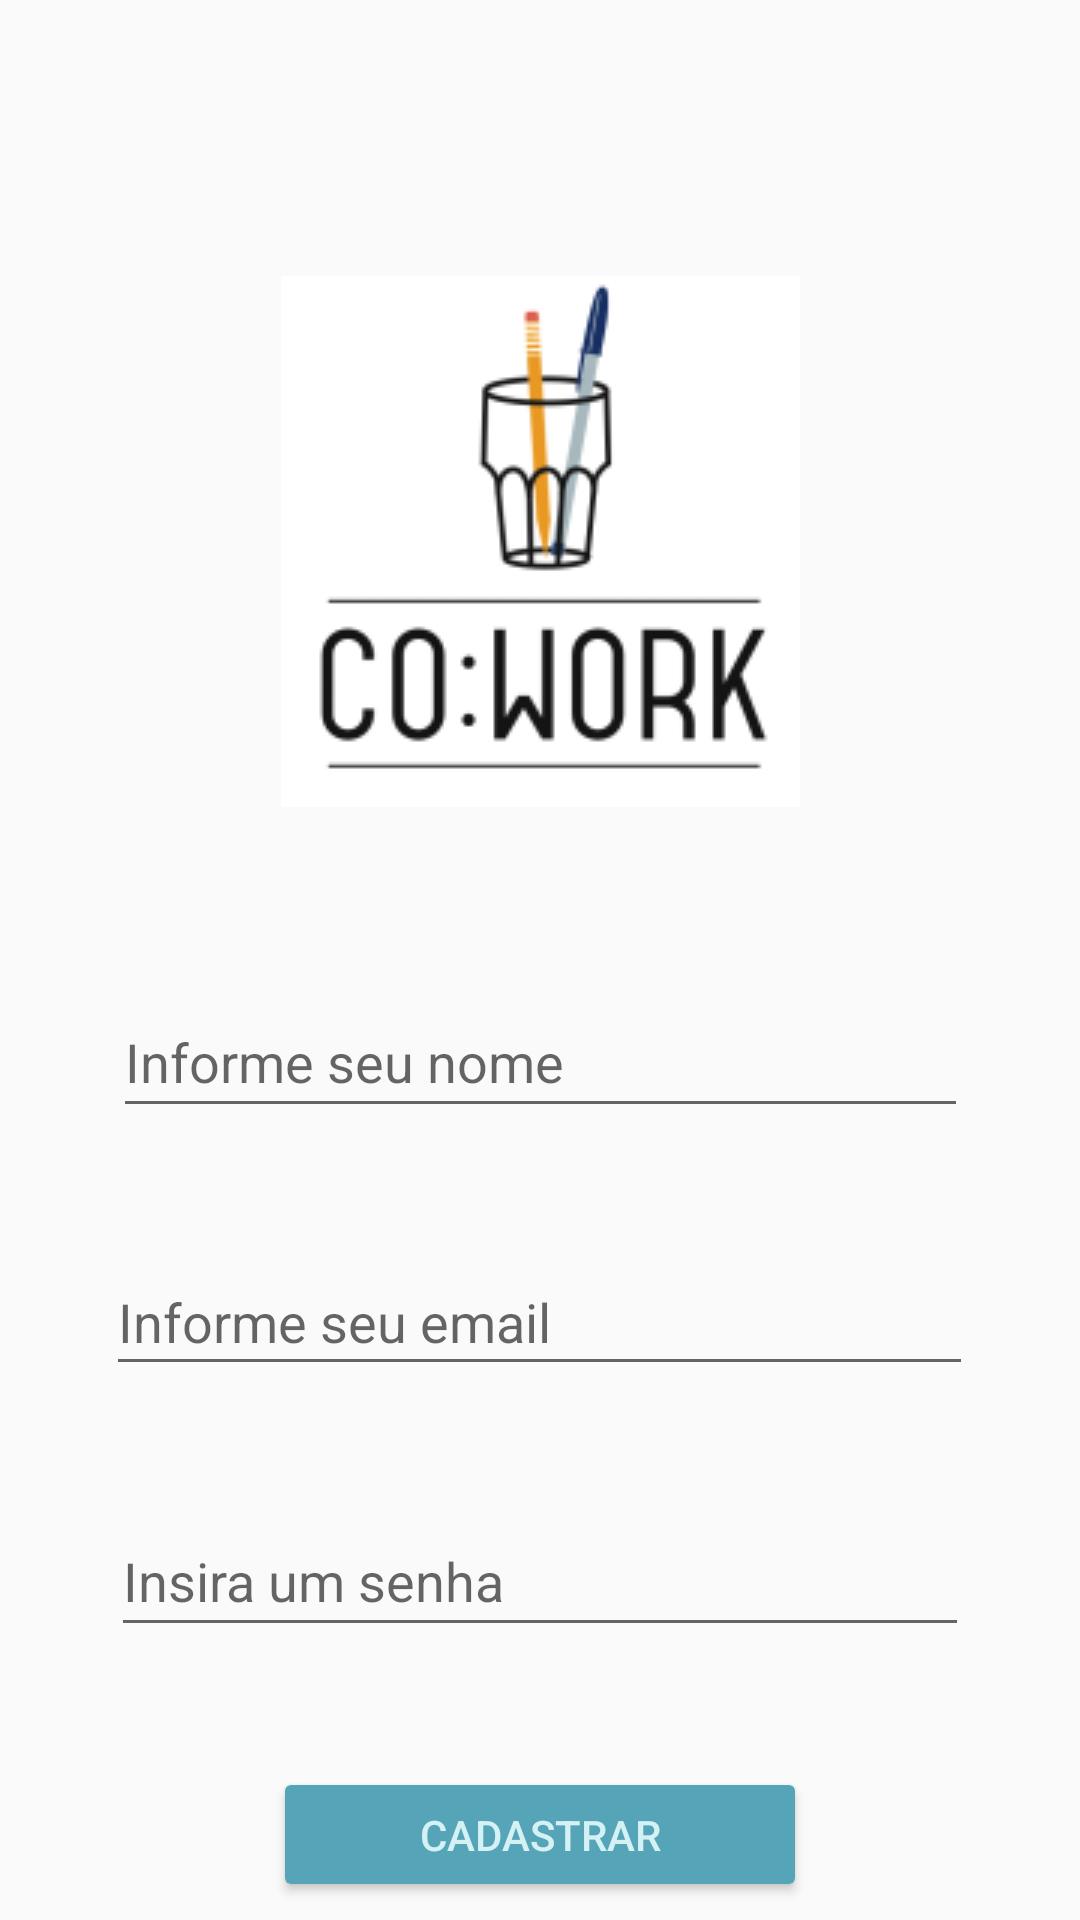

Layout XML and referenced resources for this Android screen:
<!-- AndroidManifest.xml: application theme Theme.CoWork -->
<!-- res/layout/activity_cadastro.xml -->
<?xml version="1.0" encoding="utf-8"?>
<androidx.constraintlayout.widget.ConstraintLayout xmlns:android="http://schemas.android.com/apk/res/android"
    xmlns:app="http://schemas.android.com/apk/res-auto"
    xmlns:tools="http://schemas.android.com/tools"
    android:layout_width="match_parent"
    android:layout_height="match_parent"
    tools:context=".CadastroActivity">

    <ImageView
        android:id="@+id/imageView"
        android:layout_width="wrap_content"
        android:layout_height="wrap_content"
        android:layout_marginStart="32dp"
        android:layout_marginTop="92dp"
        android:layout_marginEnd="32dp"
        app:layout_constraintEnd_toEndOf="parent"
        app:layout_constraintStart_toStartOf="parent"
        app:layout_constraintTop_toTopOf="parent"
        app:srcCompat="@drawable/cowork_logo" />

    <EditText
        android:id="@+id/editCadastroNome"
        android:layout_width="285dp"
        android:layout_height="47dp"
        android:layout_marginStart="32dp"
        android:layout_marginTop="60dp"
        android:layout_marginEnd="32dp"
        android:ems="10"
        android:hint="Informe seu nome"
        android:inputType="textPersonName"
        app:layout_constraintEnd_toEndOf="parent"
        app:layout_constraintStart_toStartOf="parent"
        app:layout_constraintTop_toBottomOf="@+id/imageView" />

    <EditText
        android:id="@+id/editCadastroEmail"
        android:layout_width="289dp"
        android:layout_height="46dp"
        android:layout_marginStart="32dp"
        android:layout_marginTop="40dp"
        android:layout_marginEnd="32dp"
        android:ems="10"
        android:hint="Informe seu email"
        android:inputType="textEmailAddress"
        app:layout_constraintEnd_toEndOf="parent"
        app:layout_constraintHorizontal_bias="0.497"
        app:layout_constraintStart_toStartOf="parent"
        app:layout_constraintTop_toBottomOf="@+id/editCadastroNome" />

    <EditText
        android:id="@+id/editCadastroSenha"
        android:layout_width="286dp"
        android:layout_height="47dp"
        android:layout_marginStart="32dp"
        android:layout_marginTop="40dp"
        android:layout_marginEnd="32dp"
        android:ems="10"
        android:hint="Insira um senha"
        android:inputType="textPassword"
        app:layout_constraintEnd_toEndOf="parent"
        app:layout_constraintStart_toStartOf="parent"
        app:layout_constraintTop_toBottomOf="@+id/editCadastroEmail" />

    <Button
        android:id="@+id/button"
        android:layout_width="178dp"
        android:layout_height="45dp"
        android:layout_marginStart="32dp"
        android:layout_marginTop="40dp"
        android:layout_marginEnd="32dp"
        android:backgroundTint="#55A4B8"
        android:text="Cadastrar"
        android:textColor="#D4F1F4"
        app:layout_constraintEnd_toEndOf="parent"
        app:layout_constraintStart_toStartOf="parent"
        app:layout_constraintTop_toBottomOf="@+id/editCadastroSenha" />
</androidx.constraintlayout.widget.ConstraintLayout>
<!-- resources referenced by this layout -->
<resources>
  <!-- drawable cowork_logo: png bitmap (drawable, 11411 bytes) -->
  <style name="Theme.CoWork" parent="Theme.AppCompat.Light.DarkActionBar">
          
          <item name="colorPrimary">@color/purple_500</item>
          <item name="colorPrimaryDark">@color/purple_700</item>
          <item name="colorAccent">@color/teal_200</item>
          
      </style>
  <!-- not gathered from this repository: default colours our renderer supplied (Android Studio template values) -->
  <color name="purple_500">#FF6200EE</color>
  <color name="purple_700">#FF3700B3</color>
  <color name="teal_200">#FF03DAC5</color>
</resources>
